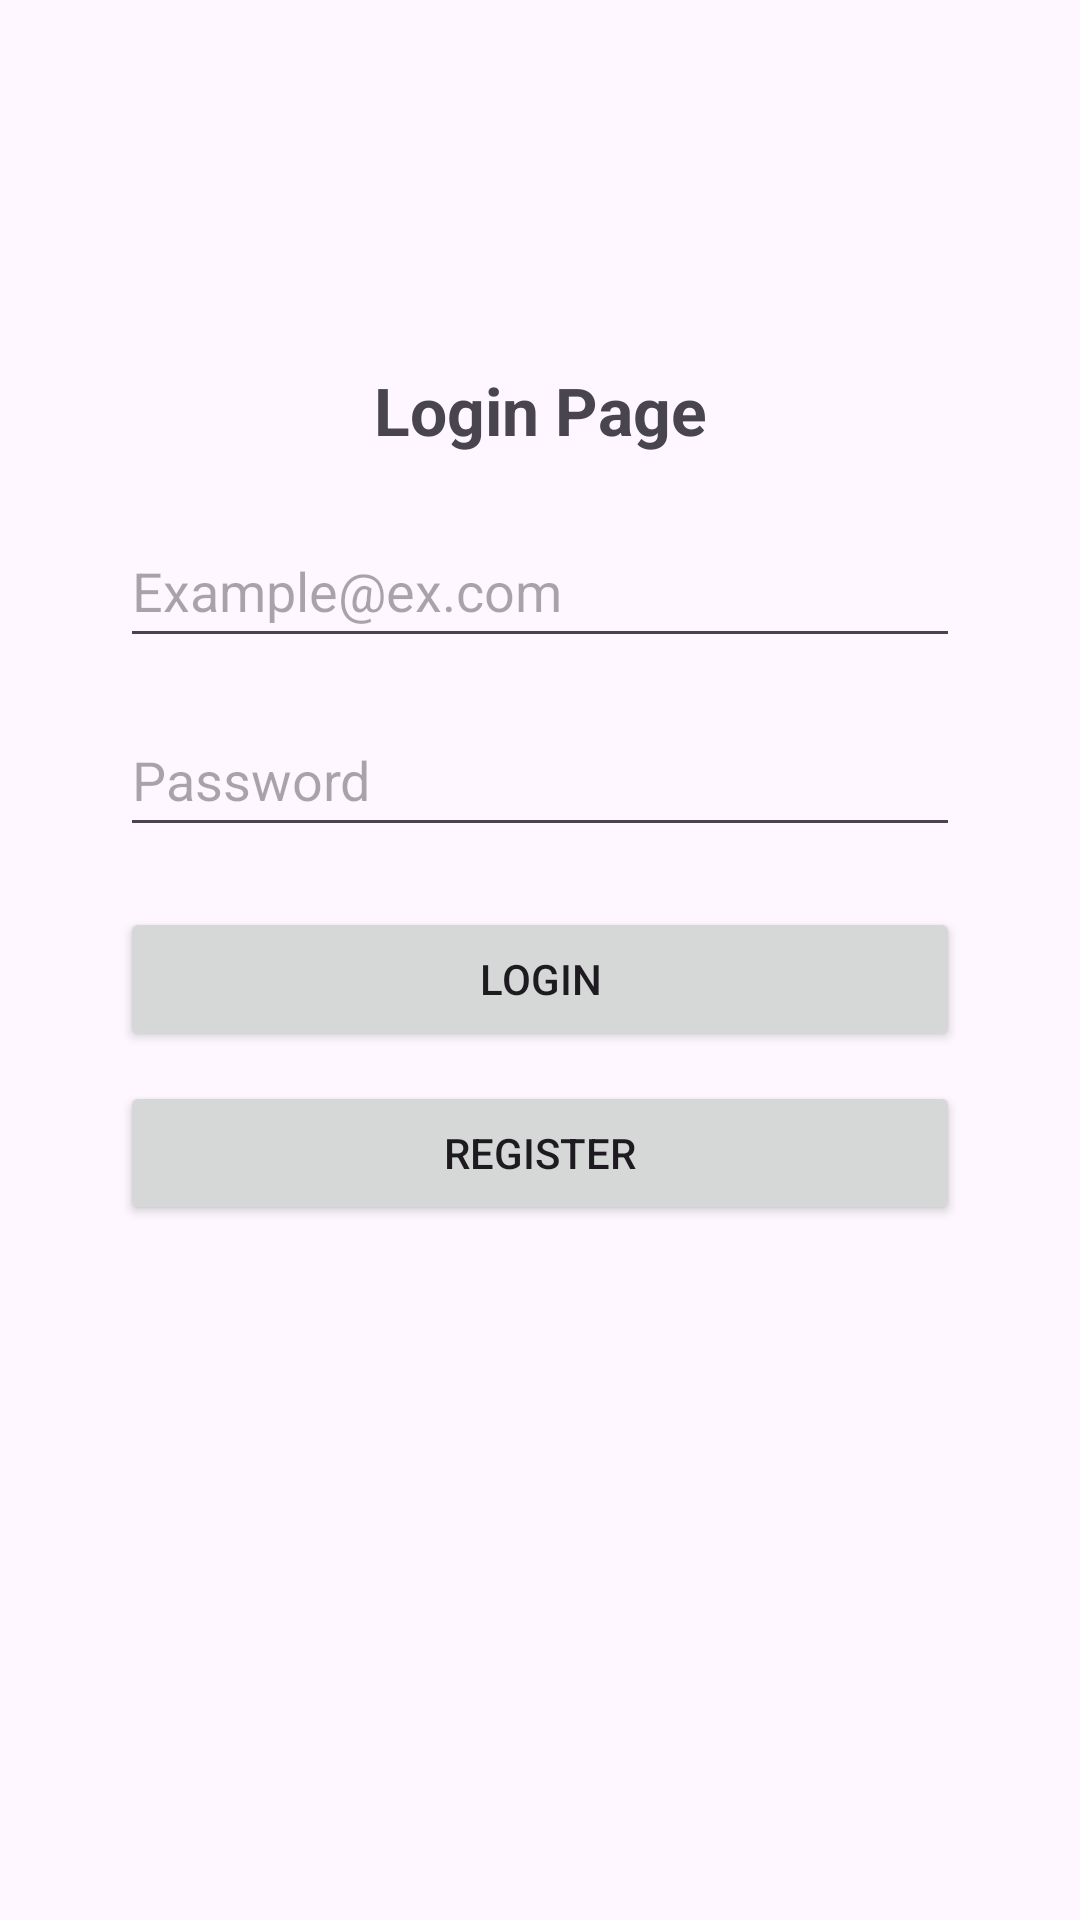

Produce the Android XML layout that renders to this screen, including the resource entries it uses.
<!-- AndroidManifest.xml: application theme Theme.SebaProject -->
<!-- res/layout/activity_main.xml -->
<?xml version="1.0" encoding="utf-8"?>
<androidx.constraintlayout.widget.ConstraintLayout xmlns:android="http://schemas.android.com/apk/res/android"
    xmlns:app="http://schemas.android.com/apk/res-auto"
    xmlns:tools="http://schemas.android.com/tools"
    android:id="@+id/main"
    android:layout_width="match_parent"
    android:layout_height="match_parent"
    tools:context=".MainActivity">

    <TextView
        android:id="@+id/TxtDisplayinfolog"
        android:layout_width="wrap_content"
        android:layout_height="wrap_content"
        android:text="Login Page"
        android:textSize="22sp"
        android:textStyle="bold"
        app:layout_constraintTop_toTopOf="parent"
        app:layout_constraintBottom_toBottomOf="parent"
        app:layout_constraintStart_toStartOf="parent"
        app:layout_constraintEnd_toEndOf="parent"
        app:layout_constraintVertical_bias="0.2" />

    <EditText
        android:id="@+id/edtEmailAddresslog"
        android:layout_width="0dp"
        android:layout_height="wrap_content"
        android:layout_marginHorizontal="40dp"
        android:layout_marginTop="20dp"
        android:hint="Example@ex.com"
        android:inputType="textEmailAddress"
        android:minHeight="48dp"
        app:layout_constraintEnd_toEndOf="parent"
        app:layout_constraintStart_toStartOf="parent"
        app:layout_constraintTop_toBottomOf="@id/TxtDisplayinfolog" />

    <EditText
        android:id="@+id/edtPasswordLog"
        android:layout_width="0dp"
        android:layout_height="wrap_content"
        android:layout_marginHorizontal="40dp"
        android:layout_marginTop="15dp"
        android:hint="Password"
        android:inputType="textPassword"
        android:minHeight="48dp"
        app:layout_constraintEnd_toEndOf="parent"
        app:layout_constraintStart_toStartOf="parent"
        app:layout_constraintTop_toBottomOf="@id/edtEmailAddresslog" />

    <Button
        android:id="@+id/BtnLoginLog"
        android:layout_width="0dp"
        android:layout_height="wrap_content"
        android:text="Login"
        app:layout_constraintTop_toBottomOf="@id/edtPasswordLog"
        app:layout_constraintStart_toStartOf="parent"
        app:layout_constraintEnd_toEndOf="parent"
        android:layout_marginTop="20dp"
        android:layout_marginHorizontal="40dp" />

    <Button
        android:id="@+id/BtnRegisterLog"
        android:layout_width="0dp"
        android:layout_height="wrap_content"
        android:text="Register"
        app:layout_constraintTop_toBottomOf="@id/BtnLoginLog"
        app:layout_constraintStart_toStartOf="parent"
        app:layout_constraintEnd_toEndOf="parent"
        android:layout_marginTop="10dp"
        android:layout_marginHorizontal="40dp" />

    <TextView
        android:id="@+id/edtLogininfo"
        android:layout_width="wrap_content"
        android:layout_height="wrap_content"
        android:text=""
        android:textSize="16sp"
        app:layout_constraintTop_toBottomOf="@id/BtnRegisterLog"
        android:layout_marginTop="15dp"
        app:layout_constraintStart_toStartOf="parent"
        app:layout_constraintEnd_toEndOf="parent"/>


</androidx.constraintlayout.widget.ConstraintLayout>
<!-- resources referenced by this layout -->
<resources>
  <style name="Theme.SebaProject" parent="Base.Theme.SebaProject" />
  <style name="Base.Theme.SebaProject" parent="Theme.Material3.DayNight.NoActionBar">
          
          
      </style>
</resources>
